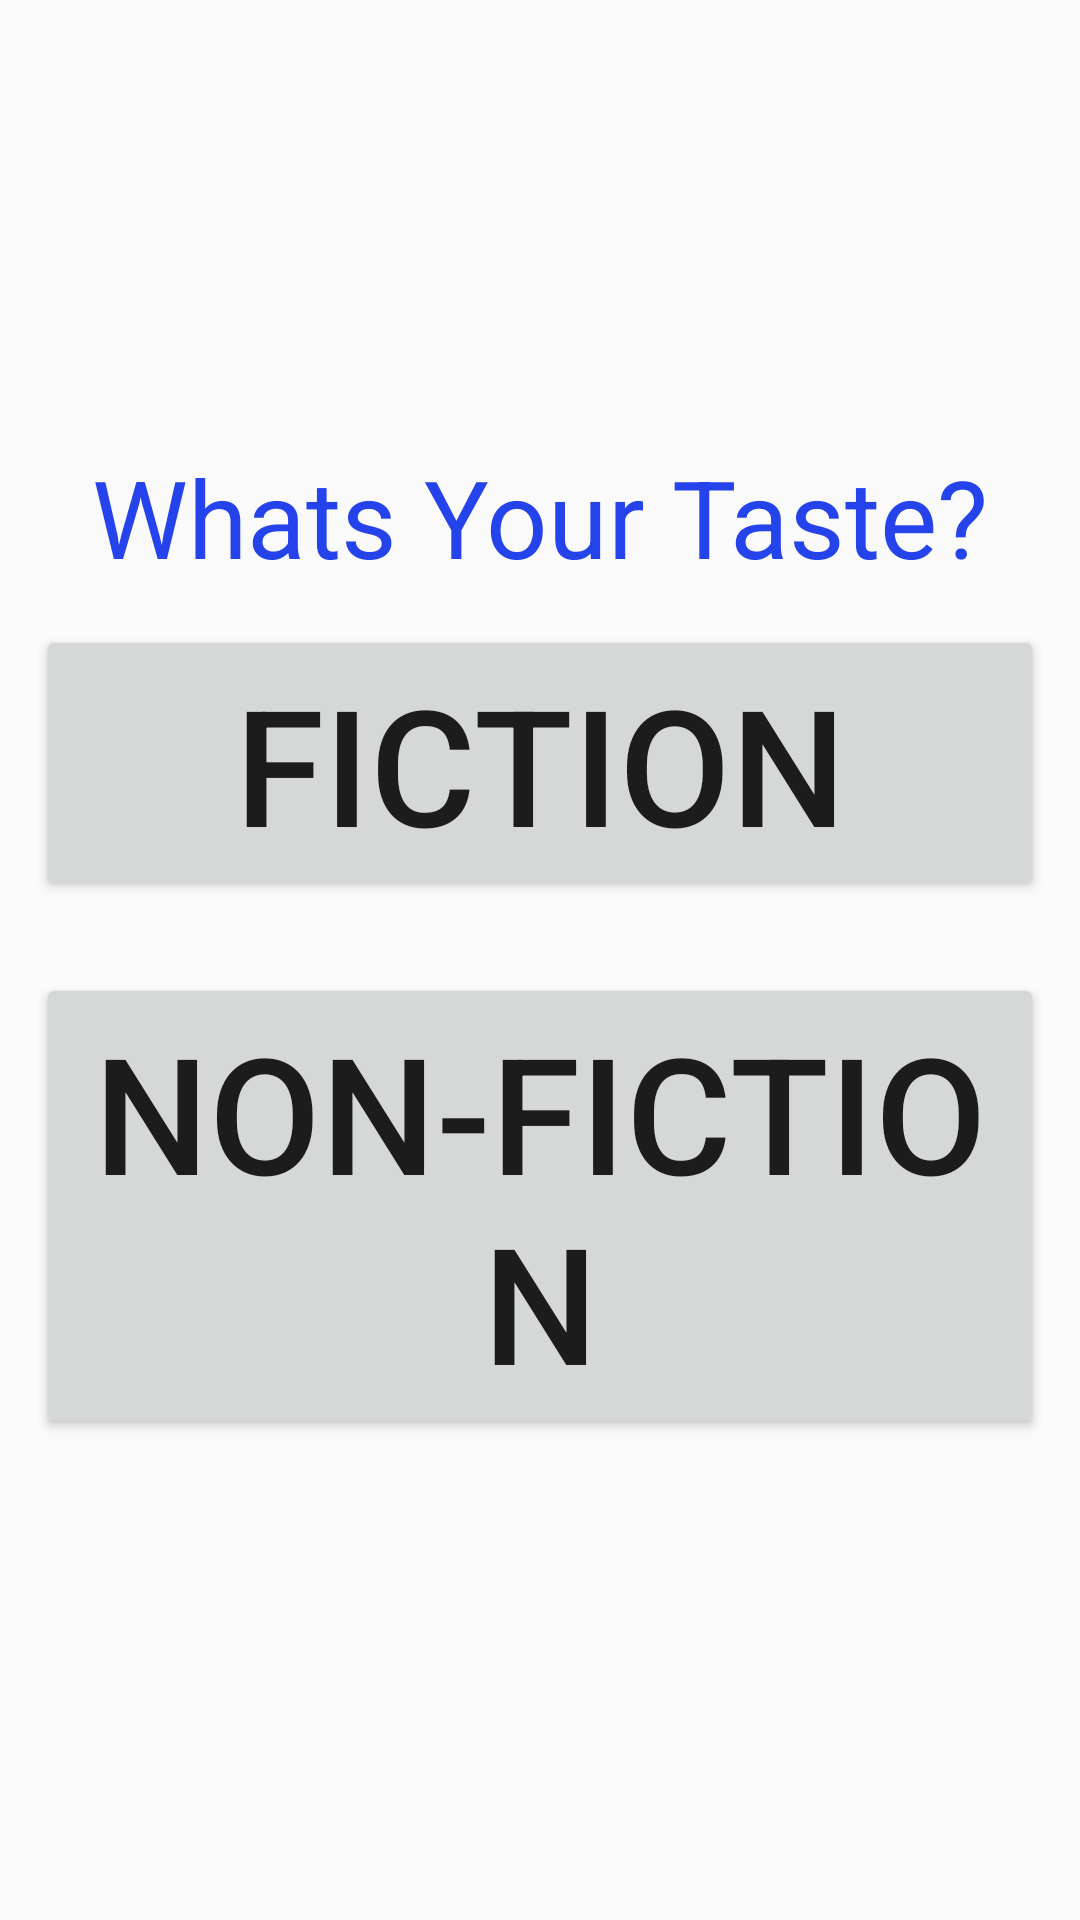

Android layout source for this screen:
<!-- AndroidManifest.xml: application theme Theme.AppCompat.Light.DarkActionBar -->
<!-- res/layout/activity_category.xml -->
<?xml version="1.0" encoding="utf-8"?>
<LinearLayout xmlns:android="http://schemas.android.com/apk/res/android"
    xmlns:app="http://schemas.android.com/apk/res-auto"
    xmlns:tools="http://schemas.android.com/tools"
    android:layout_width="match_parent"
    android:layout_height="match_parent"
    tools:context=".Category.Category"
    android:orientation="vertical"
    android:gravity="center">
    <TextView
        android:layout_width="wrap_content"
        android:layout_height="wrap_content"
        android:text="Whats Your Taste?"
        android:textSize="36dp"
        android:textColor="#2543EA"></TextView>
    <Button
        android:layout_marginTop="12dp"
        android:layout_width="match_parent"
        android:layout_height="wrap_content"
        android:id="@+id/ficitionbtn"
        android:text="Fiction"
        android:layout_margin="12dp"
        android:textSize="54dp"></Button>
    <Button
        android:layout_marginTop="38dp"
        android:layout_margin="12dp"
        android:layout_width="match_parent"
        android:layout_height="wrap_content"
        android:id="@+id/nonficitionbtn"
        android:text="Non-Fiction"
        android:textSize="54dp"></Button>


</LinearLayout>
<!-- resources referenced by this layout -->
<resources>

</resources>
